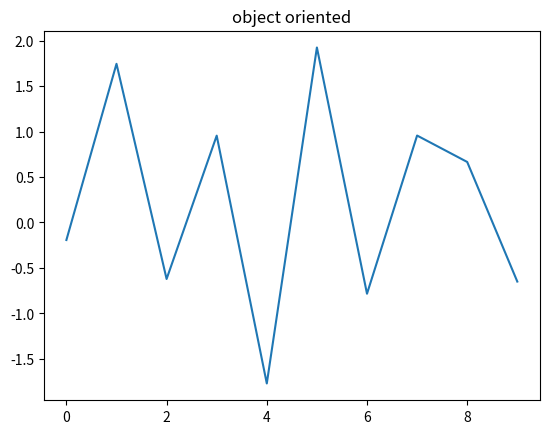

The script that saved this image:
# from pylab import *
#
# x=arange(0,10,1)
# y=randn(len(x))
#
# plot(x,y)
#
# title("pylab")
#
# show()

import matplotlib.pyplot as plt
import numpy as np
x=np.arange(0,10,1)
y=np.random.randn(len(x))

fig=plt.figure() #构建一个对象，而对其进行绘图

ax=fig.add_subplot(111)

plt.plot(x,y)

t=ax.set_title('object oriented')

plt.show()